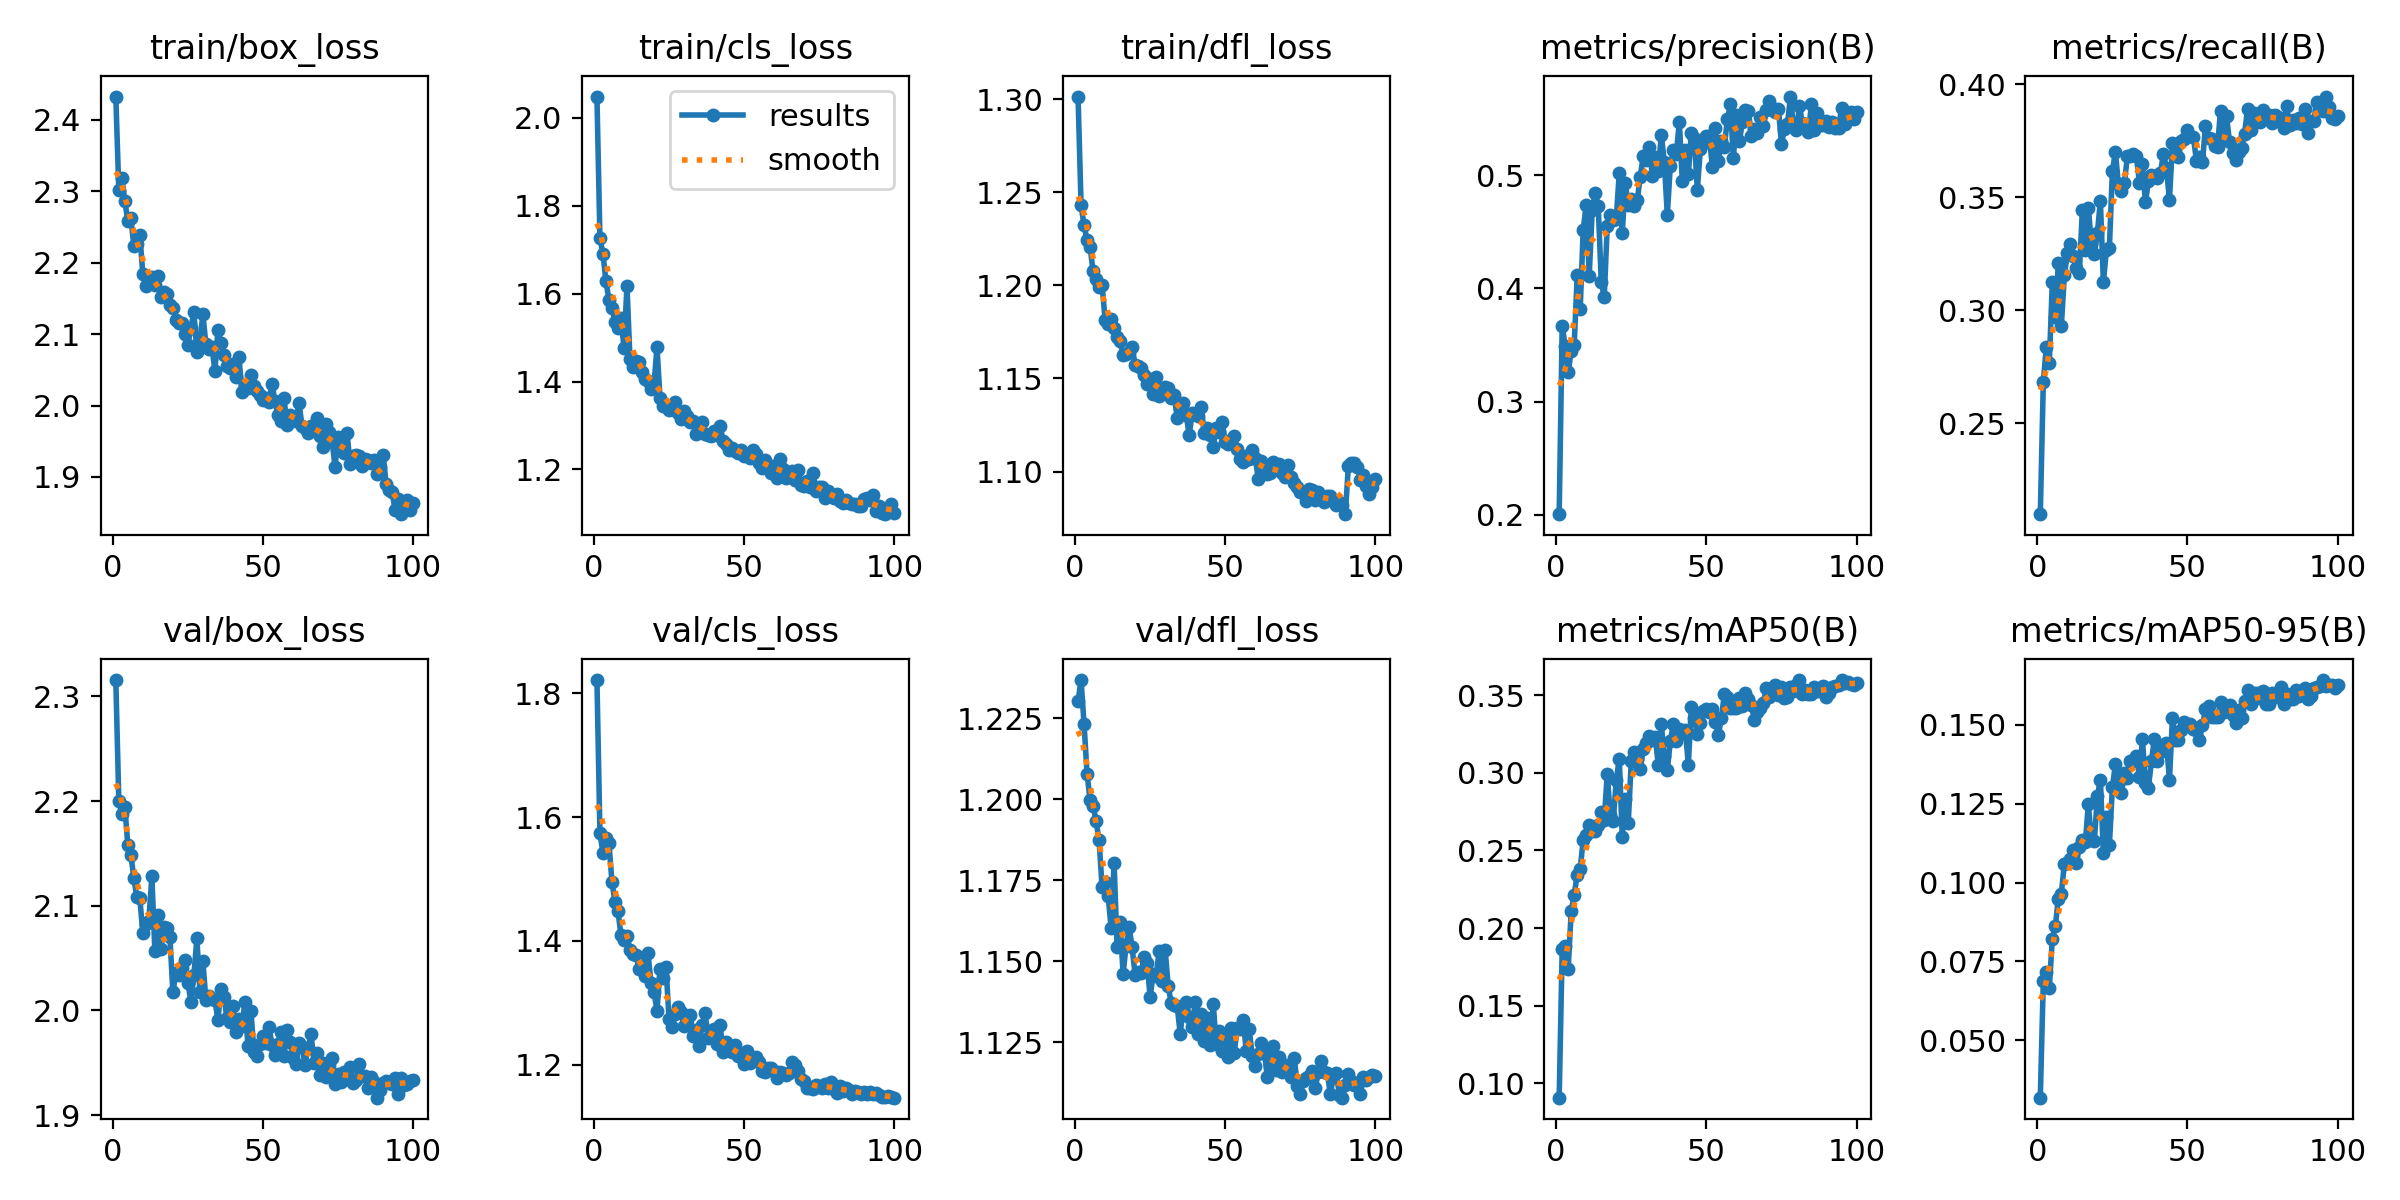

Data behind this chart, as committed beside it:
epoch, time, train/box_loss, train/cls_loss, train/dfl_loss, metrics/precision(B), metrics/recall(B), metrics/mAP50(B), metrics/mAP50-95(B), val/box_loss, val/cls_loss, val/dfl_loss, lr/pg0, lr/pg1, lr/pg2
1, 31.85, 2.433, 2.049, 1.301, 0.2005, 0.2096, 0.09058, 0.03186, 2.316, 1.821, 1.23, 0.000415, 0.000415, 0.000415
2, 63.7, 2.302, 1.726, 1.243, 0.3668, 0.2682, 0.1862, 0.06893, 2.2, 1.574, 1.237, 0.0008235, 0.0008235, 0.0008235
3, 92.92, 2.318, 1.691, 1.232, 0.3495, 0.2837, 0.1881, 0.07158, 2.187, 1.542, 1.223, 0.001224, 0.001224, 0.001224
4, 121.5, 2.287, 1.628, 1.224, 0.3259, 0.2768, 0.1739, 0.06671, 2.195, 1.566, 1.208, 0.001213, 0.001213, 0.001213
5, 150.1, 2.258, 1.585, 1.221, 0.345, 0.3124, 0.2107, 0.08221, 2.158, 1.558, 1.2, 0.0012, 0.0012, 0.0012
6, 179.5, 2.263, 1.568, 1.208, 0.3503, 0.2971, 0.2215, 0.08617, 2.149, 1.495, 1.198, 0.001188, 0.001188, 0.001188
7, 211.4, 2.224, 1.536, 1.204, 0.4115, 0.3208, 0.2344, 0.0949, 2.127, 1.463, 1.193, 0.001176, 0.001176, 0.001176
8, 242.3, 2.226, 1.523, 1.199, 0.3819, 0.2929, 0.2382, 0.09652, 2.108, 1.449, 1.187, 0.001163, 0.001163, 0.001163
9, 272.6, 2.239, 1.545, 1.2, 0.452, 0.3154, 0.257, 0.1059, 2.107, 1.409, 1.173, 0.001151, 0.001151, 0.001151
10, 303.9, 2.184, 1.477, 1.182, 0.4742, 0.3251, 0.26, 0.1062, 2.074, 1.402, 1.174, 0.001139, 0.001139, 0.001139
11, 330.4, 2.167, 1.618, 1.179, 0.4115, 0.3294, 0.2662, 0.1075, 2.082, 1.409, 1.17, 0.001126, 0.001126, 0.001126
12, 357.2, 2.178, 1.452, 1.182, 0.4696, 0.324, 0.2625, 0.1102, 2.086, 1.386, 1.16, 0.001114, 0.001114, 0.001114
13, 387.4, 2.18, 1.433, 1.177, 0.4847, 0.3187, 0.2625, 0.106, 2.128, 1.379, 1.18, 0.001102, 0.001102, 0.001102
14, 414.1, 2.168, 1.448, 1.172, 0.473, 0.3164, 0.2661, 0.1112, 2.057, 1.378, 1.154, 0.001089, 0.001089, 0.001089
15, 440.8, 2.181, 1.444, 1.17, 0.4061, 0.3443, 0.2751, 0.1136, 2.091, 1.355, 1.162, 0.001077, 0.001077, 0.001077
16, 467.5, 2.153, 1.422, 1.163, 0.3921, 0.3268, 0.2695, 0.1129, 2.058, 1.363, 1.146, 0.001064, 0.001064, 0.001064
17, 499.9, 2.159, 1.406, 1.163, 0.4555, 0.3451, 0.2995, 0.1248, 2.08, 1.343, 1.155, 0.001052, 0.001052, 0.001052
18, 526.7, 2.156, 1.401, 1.164, 0.4651, 0.3297, 0.2727, 0.1133, 2.079, 1.38, 1.161, 0.00104, 0.00104, 0.00104
19, 553.1, 2.14, 1.382, 1.167, 0.4603, 0.325, 0.269, 0.1133, 2.071, 1.332, 1.154, 0.001027, 0.001027, 0.001027
20, 583.2, 2.137, 1.394, 1.157, 0.4616, 0.3342, 0.2953, 0.1274, 2.018, 1.317, 1.146, 0.001015, 0.001015, 0.001015
21, 612.3, 2.12, 1.479, 1.157, 0.502, 0.3483, 0.3092, 0.1326, 2.035, 1.288, 1.147, 0.001002, 0.001002, 0.001002
22, 641.7, 2.116, 1.363, 1.155, 0.4493, 0.3123, 0.2588, 0.1092, 2.033, 1.354, 1.146, 0.0009901, 0.0009901, 0.0009901
23, 675.7, 2.115, 1.345, 1.152, 0.4931, 0.3266, 0.2832, 0.1208, 2.041, 1.34, 1.151, 0.0009778, 0.0009778, 0.0009778
24, 705.3, 2.1, 1.347, 1.147, 0.4736, 0.3275, 0.2678, 0.1119, 2.048, 1.358, 1.149, 0.0009654, 0.0009654, 0.0009654
25, 733.5, 2.085, 1.335, 1.15, 0.4789, 0.3616, 0.3077, 0.1302, 2.027, 1.274, 1.139, 0.000953, 0.000953, 0.000953
26, 759.9, 2.109, 1.337, 1.141, 0.4727, 0.3699, 0.3137, 0.1375, 2.008, 1.262, 1.146, 0.0009406, 0.0009406, 0.0009406
27, 786.2, 2.13, 1.354, 1.151, 0.4782, 0.3558, 0.3092, 0.1312, 2.034, 1.281, 1.146, 0.0009283, 0.0009283, 0.0009283
28, 811.8, 2.075, 1.328, 1.14, 0.499, 0.3528, 0.3026, 0.1284, 2.069, 1.294, 1.153, 0.0009159, 0.0009159, 0.0009159
29, 837.8, 2.091, 1.315, 1.144, 0.5173, 0.3562, 0.3156, 0.1347, 2.018, 1.285, 1.144, 0.0009035, 0.0009035, 0.0009035
30, 868.8, 2.128, 1.333, 1.145, 0.5136, 0.3683, 0.3195, 0.1331, 2.047, 1.262, 1.153, 0.0008911, 0.0008911, 0.0008911
31, 895.3, 2.086, 1.322, 1.145, 0.5251, 0.3681, 0.324, 0.1385, 2.01, 1.266, 1.142, 0.0008787, 0.0008787, 0.0008787
32, 922.7, 2.079, 1.308, 1.14, 0.4998, 0.3692, 0.3214, 0.1384, 2.013, 1.28, 1.137, 0.0008664, 0.0008664, 0.0008664
33, 952, 2.082, 1.31, 1.141, 0.5161, 0.3681, 0.323, 0.1401, 2.011, 1.247, 1.136, 0.000854, 0.000854, 0.000854
34, 981, 2.048, 1.281, 1.129, 0.504, 0.3564, 0.3052, 0.1335, 2.01, 1.256, 1.136, 0.0008416, 0.0008416, 0.0008416
35, 1155, 2.105, 1.295, 1.134, 0.5357, 0.3648, 0.3315, 0.1455, 1.991, 1.23, 1.128, 0.0008293, 0.0008293, 0.0008293
36, 1184, 2.087, 1.309, 1.137, 0.512, 0.3477, 0.3111, 0.1316, 2.02, 1.264, 1.135, 0.0008169, 0.0008169, 0.0008169
37, 1213, 2.071, 1.282, 1.13, 0.4651, 0.3572, 0.3019, 0.13, 2.013, 1.284, 1.137, 0.0008045, 0.0008045, 0.0008045
38, 1246, 2.055, 1.279, 1.12, 0.5083, 0.3598, 0.3203, 0.1385, 1.993, 1.244, 1.133, 0.0007921, 0.0007921, 0.0007921
39, 1275, 2.052, 1.277, 1.131, 0.5221, 0.3594, 0.3313, 0.1456, 1.989, 1.245, 1.13, 0.0007797, 0.0007797, 0.0007797
40, 1305, 2.059, 1.288, 1.131, 0.5187, 0.3584, 0.3208, 0.1385, 2.005, 1.258, 1.137, 0.0007674, 0.0007674, 0.0007674
41, 1334, 2.04, 1.277, 1.13, 0.5474, 0.3608, 0.3283, 0.1419, 1.979, 1.234, 1.127, 0.000755, 0.000755, 0.000755
42, 1368, 2.068, 1.298, 1.135, 0.4951, 0.3692, 0.3255, 0.1418, 1.992, 1.264, 1.134, 0.0007426, 0.0007426, 0.0007426
43, 1417, 2.02, 1.265, 1.121, 0.5224, 0.3628, 0.3278, 0.1443, 1.985, 1.22, 1.125, 0.0007302, 0.0007302, 0.0007302
44, 1452, 2.028, 1.259, 1.124, 0.5009, 0.3487, 0.3053, 0.1326, 2.008, 1.236, 1.133, 0.0007179, 0.0007179, 0.0007179
45, 1485, 2.024, 1.244, 1.119, 0.5379, 0.3741, 0.3425, 0.1522, 1.966, 1.223, 1.124, 0.0007055, 0.0007055, 0.0007055
46, 1526, 2.043, 1.248, 1.113, 0.5327, 0.3729, 0.3352, 0.1453, 1.999, 1.221, 1.137, 0.0006931, 0.0006931, 0.0006931
47, 1561, 2.028, 1.241, 1.123, 0.4873, 0.3679, 0.3249, 0.145, 1.96, 1.232, 1.125, 0.0006808, 0.0006808, 0.0006808
48, 1593, 2.02, 1.237, 1.121, 0.5231, 0.3748, 0.3319, 0.1483, 1.957, 1.214, 1.128, 0.0006684, 0.0006684, 0.0006684
49, 1626, 2.014, 1.243, 1.127, 0.5289, 0.3759, 0.3403, 0.1507, 1.968, 1.22, 1.122, 0.000656, 0.000656, 0.000656
50, 1659, 2.008, 1.231, 1.116, 0.5348, 0.3796, 0.3411, 0.1499, 1.975, 1.201, 1.126, 0.0006436, 0.0006436, 0.0006436
51, 1691, 2.011, 1.234, 1.115, 0.5347, 0.377, 0.339, 0.1503, 1.969, 1.222, 1.12, 0.0006312, 0.0006312, 0.0006312
52, 1724, 2.004, 1.226, 1.117, 0.5072, 0.3765, 0.3409, 0.1486, 1.984, 1.203, 1.129, 0.0006189, 0.0006189, 0.0006189
53, 1757, 2.03, 1.244, 1.119, 0.5422, 0.3659, 0.3329, 0.1484, 1.967, 1.21, 1.122, 0.0006065, 0.0006065, 0.0006065
54, 1792, 2.006, 1.234, 1.112, 0.5123, 0.3677, 0.3247, 0.1453, 1.957, 1.212, 1.129, 0.0005941, 0.0005941, 0.0005941
55, 1822, 1.987, 1.215, 1.107, 0.5306, 0.3657, 0.3352, 0.1497, 1.968, 1.204, 1.129, 0.0005818, 0.0005818, 0.0005818
56, 1851, 1.978, 1.203, 1.105, 0.5253, 0.3817, 0.351, 0.1549, 1.98, 1.19, 1.132, 0.0005694, 0.0005694, 0.0005694
57, 1881, 2.01, 1.221, 1.108, 0.5498, 0.3762, 0.3492, 0.1558, 1.957, 1.188, 1.122, 0.000557, 0.000557, 0.000557
58, 1910, 1.973, 1.21, 1.107, 0.5627, 0.3756, 0.3419, 0.1524, 1.981, 1.195, 1.129, 0.0005446, 0.0005446, 0.0005446
59, 1940, 1.986, 1.193, 1.112, 0.515, 0.3726, 0.3421, 0.1525, 1.97, 1.194, 1.121, 0.0005322, 0.0005322, 0.0005322
60, 1970, 1.98, 1.209, 1.107, 0.5532, 0.3723, 0.3417, 0.1523, 1.955, 1.19, 1.118, 0.0005199, 0.0005199, 0.0005199
... 40 more rows
